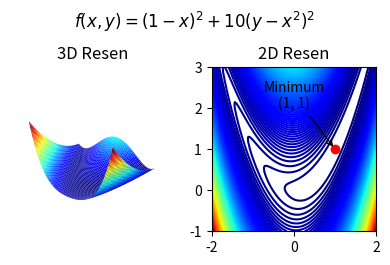

The script that saved this image:
# %%

import matplotlib.pyplot as plt
import numpy as np


def full_rosen(data: tuple[float, float], a: float, b: float) -> float:
    x = data[0]
    y = data[1]
    return (a-x)**2 + b*(y-x**2)**2


def rosen(x): return full_rosen(x, a=1, b=10)


xx = np.linspace(-2.0, 2.0, 100)
yy = np.linspace(-1.0, 3.0, 100)
X, Y = np.meshgrid(xx, yy)
Z = rosen([X, Y])

plt.figure(figsize=(4, 2.5))

ax = plt.subplot(121, projection='3d')
ax.plot_surface(X, Y, Z, cmap="jet")
ax.set_title("3D Resen")
ax.axis("off")

ax = plt.subplot(122)
ax.contour(X, Y, Z, 200, cmap="jet")
ax.set_aspect("equal")
ax.scatter(1, 1, color="r")
ax.annotate("Minimum\n(1, 1)", (1, 1), (0, 2),
            arrowprops=dict(arrowstyle="->"), ha="center")
ax.set_title("2D Resen")

plt.suptitle("$f(x,y) = (1-x)^2 + 10(y-x^2)^2$")
plt.tight_layout()
plt.show()
